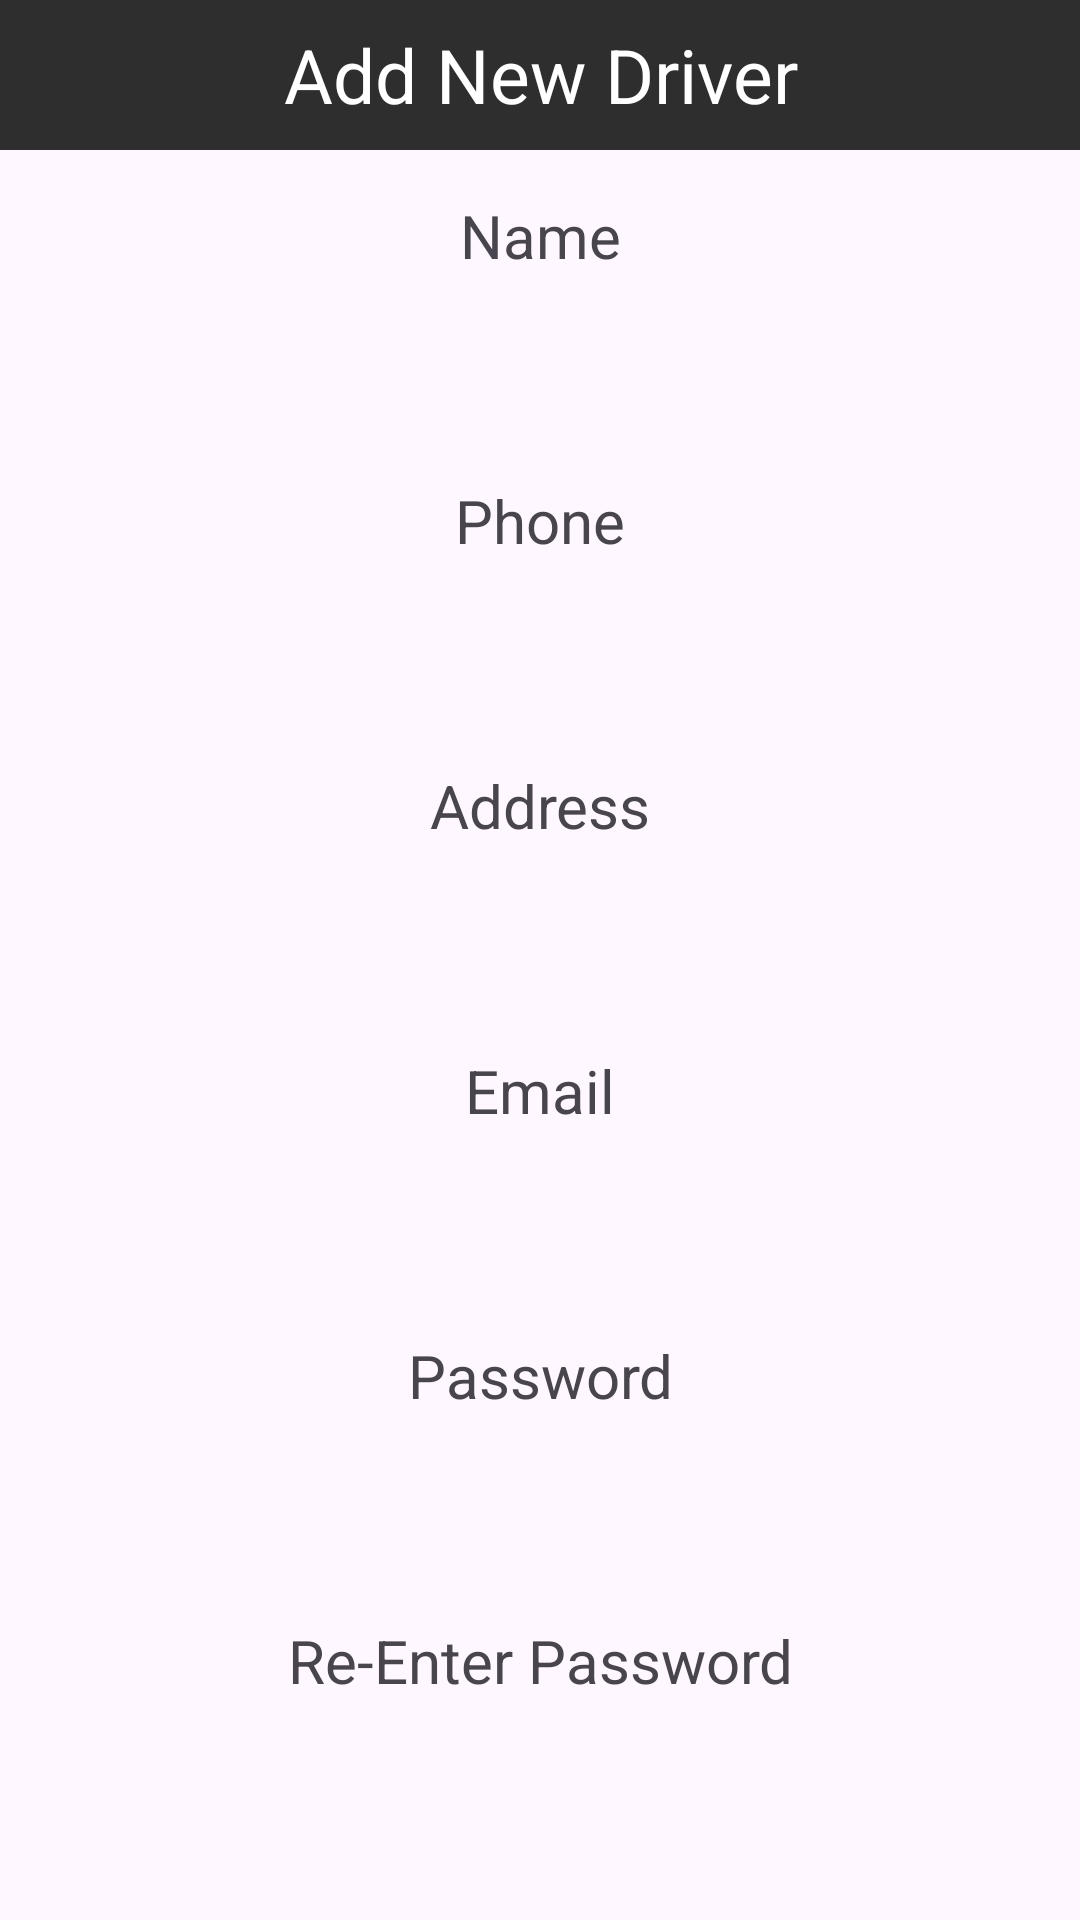

Write the Android layout XML for this screen, with the resource values it uses.
<!-- AndroidManifest.xml: application theme Theme.TaxicleAdmin -->
<!-- res/layout/activity_add.xml -->
<?xml version="1.0" encoding="utf-8"?>
<LinearLayout xmlns:android="http://schemas.android.com/apk/res/android"
    xmlns:app="http://schemas.android.com/apk/res-auto"
    xmlns:tools="http://schemas.android.com/tools"
    android:layout_width="match_parent"
    android:layout_height="match_parent"
    android:orientation="vertical"
    tools:context=".AddActivity">

    <TextView
        android:layout_width="match_parent"
        android:layout_height="50dp"
        android:text="Add New Driver"
        android:background="#2E2E2E"
        android:textSize="25dp"
        android:gravity="center"
        android:textColor="#FFFFFF" />

    <TextView
        android:layout_width="match_parent"
        android:layout_height="wrap_content"
        android:gravity="center"
        android:textSize="20sp"
        android:layout_marginTop="15dp"
        android:layout_marginBottom="5dp"
        android:text="Name" />

    <EditText
        android:id="@+id/txtName"
        android:layout_width="match_parent"
        android:layout_height="48dp"
        android:layout_marginLeft="10dp"
        android:layout_marginRight="10dp"
        android:inputType="textPersonName|textCapWords"
        android:background="@drawable/rounded"
        android:gravity="center"
        android:digits="abcdefghijklmnopqrstuvwxyzABCDEFGHIJKLMNOPQRSTUVWXYZ "
        android:textColor="@color/black" />

    <TextView
        android:layout_width="match_parent"
        android:layout_height="wrap_content"
        android:gravity="center"
        android:textSize="20sp"
        android:layout_marginTop="15dp"
        android:layout_marginBottom="5dp"
        android:text="Phone" />

    <EditText
        android:id="@+id/txtPhone"
        android:layout_width="match_parent"
        android:layout_height="48dp"
        android:layout_marginLeft="10dp"
        android:layout_marginRight="10dp"
        android:maxLength="11"
        android:inputType="phone"
        android:background="@drawable/rounded"
        android:gravity="center"
        android:textColor="@color/black" />

    <TextView
        android:layout_width="match_parent"
        android:layout_height="wrap_content"
        android:gravity="center"
        android:textSize="20sp"
        android:layout_marginTop="15dp"
        android:layout_marginBottom="5dp"
        android:text="Address" />

    <EditText
        android:id="@+id/txtAddress"
        android:layout_width="match_parent"
        android:layout_height="48dp"
        android:layout_marginLeft="10dp"
        android:layout_marginRight="10dp"
        android:inputType="textCapWords"
        android:background="@drawable/rounded"
        android:gravity="center"
        android:textColor="@color/black" />

    <TextView
        android:layout_width="match_parent"
        android:layout_height="wrap_content"
        android:gravity="center"
        android:textSize="20sp"
        android:layout_marginTop="15dp"
        android:layout_marginBottom="5dp"
        android:text="Email" />

    <EditText
        android:id="@+id/txtEmail"
        android:layout_width="match_parent"
        android:layout_height="48dp"
        android:layout_marginLeft="10dp"
        android:layout_marginRight="10dp"
        android:inputType="textEmailAddress"
        android:background="@drawable/rounded"
        android:gravity="center"
        android:textColor="@color/black" />


    <TextView
        android:layout_width="match_parent"
        android:layout_height="wrap_content"
        android:gravity="center"
        android:textSize="20sp"
        android:layout_marginTop="15dp"
        android:layout_marginBottom="5dp"
        android:text="Password" />

    <EditText
        android:id="@+id/txtPassword"
        android:layout_width="match_parent"
        android:layout_height="48dp"
        android:layout_marginLeft="10dp"
        android:layout_marginRight="10dp"
        android:background="@drawable/rounded"
        android:inputType="textPassword"
        android:gravity="center"
        android:textColor="@color/black" />


    <TextView
        android:layout_width="match_parent"
        android:layout_height="wrap_content"
        android:gravity="center"
        android:textSize="20sp"
        android:layout_marginTop="15dp"
        android:layout_marginBottom="5dp"
        android:text="Re-Enter Password" />

    <EditText
        android:id="@+id/txtRePassword"
        android:layout_width="match_parent"
        android:layout_height="48dp"
        android:layout_marginLeft="10dp"
        android:layout_marginRight="10dp"
        android:background="@drawable/rounded"
        android:inputType="textPassword"
        android:gravity="center"
        android:textColor="@color/black" />

    <Button
        android:layout_width="match_parent"
        android:layout_height="wrap_content"
        android:layout_marginLeft="25dp"
        android:layout_marginRight="25dp"
        android:layout_marginTop="20dp"
        android:text="Save"
        android:textSize="21dp"
        android:background="@drawable/button_rounded"
        android:textColor="@color/white"
        android:backgroundTint="#058FFD"
        android:id="@+id/btnAdd" />

</LinearLayout>
<!-- resources referenced by this layout -->
<resources>
  <style name="Theme.TaxicleAdmin" parent="Base.Theme.TaxicleAdmin" />
  <style name="Base.Theme.TaxicleAdmin" parent="Theme.Material3.DayNight">
          
          
      </style>
  <!-- not gathered from this repository: default colours our renderer supplied (Android Studio template values) -->
  <color name="black">#FF000000</color>
  <color name="white">#FFFFFFFF</color>
</resources>
